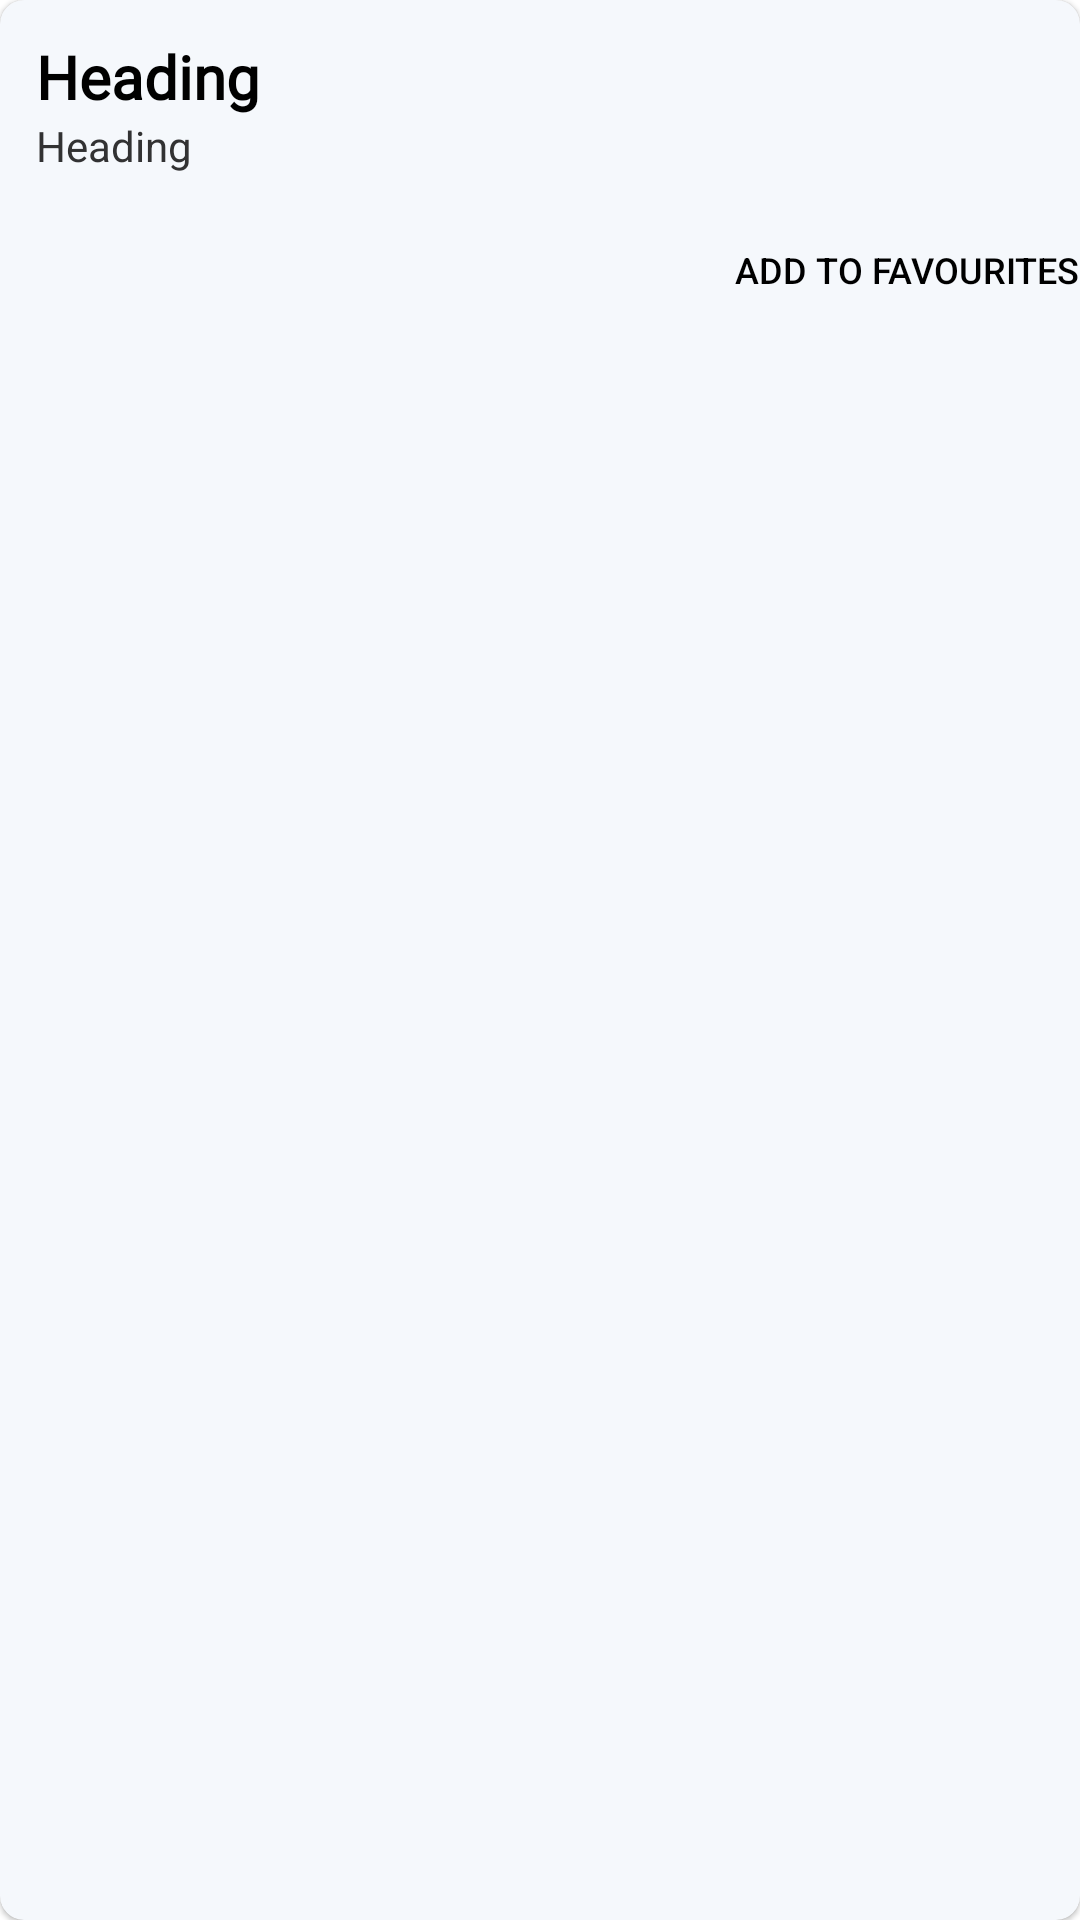

Layout XML and referenced resources for this Android screen:
<!-- AndroidManifest.xml: application theme Theme.Dumb_deaf_system -->
<!-- res/layout/layoutfortalks.xml -->
<?xml version="1.0" encoding="utf-8"?>
<com.google.android.material.card.MaterialCardView
    xmlns:android="http://schemas.android.com/apk/res/android"
    xmlns:app="http://schemas.android.com/apk/res-auto"
    xmlns:tools="http://schemas.android.com/tools"
    android:layout_width="match_parent"
    android:layout_margin="8dp"
    app:cardCornerRadius="8dp"
    android:backgroundTint="#f5f8fc"
    android:layout_height="wrap_content">

    <RelativeLayout
        android:layout_width="match_parent"
        android:layout_height="match_parent">

        <TextView
            android:id="@+id/heading"
            android:layout_width="wrap_content"
            android:layout_height="wrap_content"
            android:layout_marginLeft="12dp"
            android:layout_marginTop="12dp"
            android:layout_marginRight="12dp"
            android:fontFamily="@font/abhaya_libre"
            android:text="Heading"
            android:textColor="#000000"
            android:textSize="20dp"
            android:textStyle="bold"></TextView>
        <TextView
            android:id="@+id/detail"
            android:text="Heading"
            android:textColor="#323233"
            android:textSize="14dp"
            android:layout_marginBottom="8dp"
            android:layout_marginRight="12dp"
            android:layout_below="@id/heading"
            android:layout_marginLeft="12dp"
            android:layout_width="wrap_content"
            android:layout_height="wrap_content">
        </TextView>

        <Button
            android:id="@+id/add"
            android:layout_width="wrap_content"
            android:layout_height="wrap_content"
            android:layout_below="@id/detail"
            android:drawableRight="@drawable/ic_baseline_favorite_border_24"
            android:layout_alignParentRight="true"
            android:background="@android:color/transparent"
            android:text="Add to favourites"
            android:textColor="#000000"
            android:textSize="12dp">

        </Button>
    </RelativeLayout>
</com.google.android.material.card.MaterialCardView>
<!-- resources referenced by this layout -->
<resources>
  <style name="Theme.Dumb_deaf_system" parent="Theme.MaterialComponents.Light.NoActionBar">
          
          <item name="colorPrimary">@color/purple_500</item>
          <item name="colorPrimaryVariant">@color/purple_700</item>
          <item name="colorOnPrimary">@color/white</item>
          
          <item name="colorSecondary">@color/teal_200</item>
          <item name="colorSecondaryVariant">@color/teal_700</item>
          <item name="colorOnSecondary">@color/black</item>
          
          <item name="android:statusBarColor" tools:targetApi="l">?attr/colorPrimaryVariant</item>
          
      </style>
  <color name="purple_500">#FF6200EE</color>
  <color name="purple_700">#FF3700B3</color>
  <color name="white">#FFFFFFFF</color>
  <color name="teal_200">#FF03DAC5</color>
  <color name="teal_700">#FF018786</color>
  <color name="black">#FF000000</color>
</resources>
